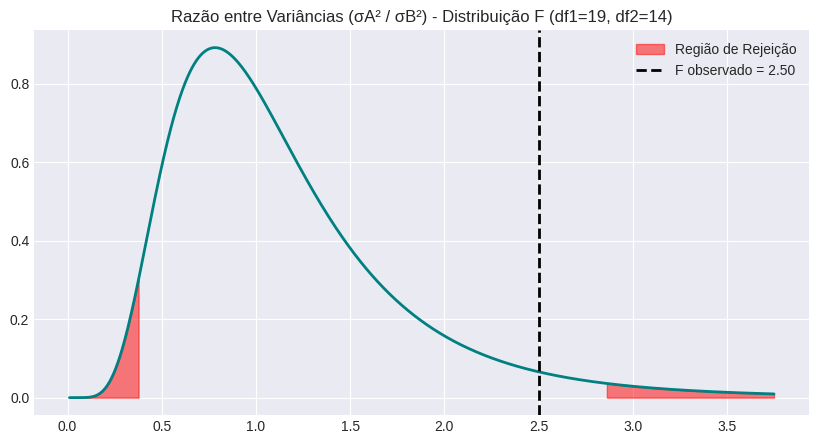

Recreate this plot in Python.
import scipy.stats as stats
import numpy as np
import matplotlib.pyplot as plt
import seaborn as sns
import warnings

# Configurar estilo dos gráficos
warnings.filterwarnings('ignore')
try:
    plt.style.use('seaborn-v0_8-darkgrid')
except:
    plt.style.use('default')

def teste_f_comparacao_variancias(
    var1 = 5.0,                   # variância amostra A (sA²)
    n1 = 20,                      # n de A
    var2 = 2.0,                   # variância amostra B (sB²)
    n2 = 15,                      # n de B
    alfa = 0.05,
    tipo_teste = 'duas_caudas',   # 'duas_caudas', 'cauda_esquerda' ou 'cauda_direita'
    razao_alternativa = None      # Razão real (σA²/σB²) sob Ha para cálculo de poder
):
    """
    Teste F para a comparação (razão) das variâncias de duas populações Normais.
    H0: σA² = σB²  (ou σA²/σB² = 1)
    """
    dfn = n1 - 1
    dfd = n2 - 1
    f_stat = var1 / var2
    
    if tipo_teste == 'duas_caudas':
        p_inf = stats.f.cdf(f_stat, dfn, dfd)
        p_sup = 1 - stats.f.cdf(f_stat, dfn, dfd)
        p_valor = 2 * min(p_inf, p_sup)
        f_crit_inf = stats.f.ppf(alfa/2, dfn, dfd)
        f_crit_sup = stats.f.ppf(1 - alfa/2, dfn, dfd)
        f_crit = (f_crit_inf, f_crit_sup)
    elif tipo_teste == 'cauda_esquerda':
        p_valor = stats.f.cdf(f_stat, dfn, dfd)
        f_crit = stats.f.ppf(alfa, dfn, dfd)
    else: # cauda_direita
        p_valor = 1 - stats.f.cdf(f_stat, dfn, dfd)
        f_crit = stats.f.ppf(1 - alfa, dfn, dfd)
        
    rejeitar_h0 = p_valor < alfa

    # Cálculo da Potência
    power = None
    if razao_alternativa is not None:
        if tipo_teste == 'duas_caudas':
            power = stats.f.cdf(f_crit[0] / razao_alternativa, dfn, dfd) + \
                    (1 - stats.f.cdf(f_crit[1] / razao_alternativa, dfn, dfd))
        elif tipo_teste == 'cauda_esquerda':
            power = stats.f.cdf(f_crit / razao_alternativa, dfn, dfd)
        else:
            power = 1 - stats.f.cdf(f_crit / razao_alternativa, dfn, dfd)
    
    print(f"📊 TESTE F PARA RAZÃO DE VARIÂNCIAS (σA² / σB²)")
    print(f"H0: σA² = σB² | Ha: σA² {'≠' if tipo_teste=='duas_caudas' else '<' if tipo_teste=='cauda_esquerda' else '>'} σB²")
    print(f"Graus de Liberdade: Num={dfn}, Den={dfd}")
    print(f"Estatística F: {f_stat:.4f}")
    print(f"P-valor: {p_valor:.4f}")
    if power is not None:
        print(f"Potência do Teste (1-β) para razão={razao_alternativa}: {power:.4f}")
    print(f"Resultado: {'❌ REJEITAR H0' if rejeitar_h0 else '✅ NÃO REJEITAR H0'}")
    
    # Visualização
    fig, ax = plt.subplots(figsize=(10, 5))
    x_max = max(f_stat * 1.5, stats.f.ppf(0.99, dfn, dfd))
    x = np.linspace(0.01, x_max, 1000)
    y = stats.f.pdf(x, dfn, dfd)
    ax.plot(x, y, color='teal', lw=2)
    
    if tipo_teste == 'duas_caudas':
        ax.fill_between(x[x < f_crit[0]], stats.f.pdf(x[x < f_crit[0]], dfn, dfd), color='red', alpha=0.5, label='Região de Rejeição')
        ax.fill_between(x[x > f_crit[1]], stats.f.pdf(x[x > f_crit[1]], dfn, dfd), color='red', alpha=0.5)
    elif tipo_teste == 'cauda_esquerda':
        ax.fill_between(x[x < f_crit], stats.f.pdf(x[x < f_crit], dfn, dfd), color='red', alpha=0.5, label='Região de Rejeição')
    else:
        ax.fill_between(x[x > f_crit], stats.f.pdf(x[x > f_crit], dfn, dfd), color='red', alpha=0.5, label='Região de Rejeição')
        
    ax.axvline(f_stat, color='black', linestyle='--', lw=2, label=f'F observado = {f_stat:.2f}')
    ax.set_title(f"Razão entre Variâncias (σA² / σB²) - Distribuição F (df1={dfn}, df2={dfd})")
    ax.legend()
    plt.show()
    
    return {'f_stat': f_stat, 'p_valor': p_valor, 'rejeitar_h0': rejeitar_h0}

if __name__ == "__main__":
    teste_f_comparacao_variancias(
        var1 = 5.0, n1 = 20,
        var2 = 2.0, n2 = 15
    )
